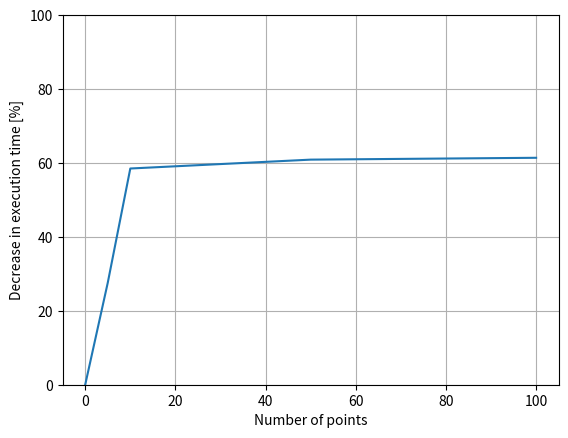
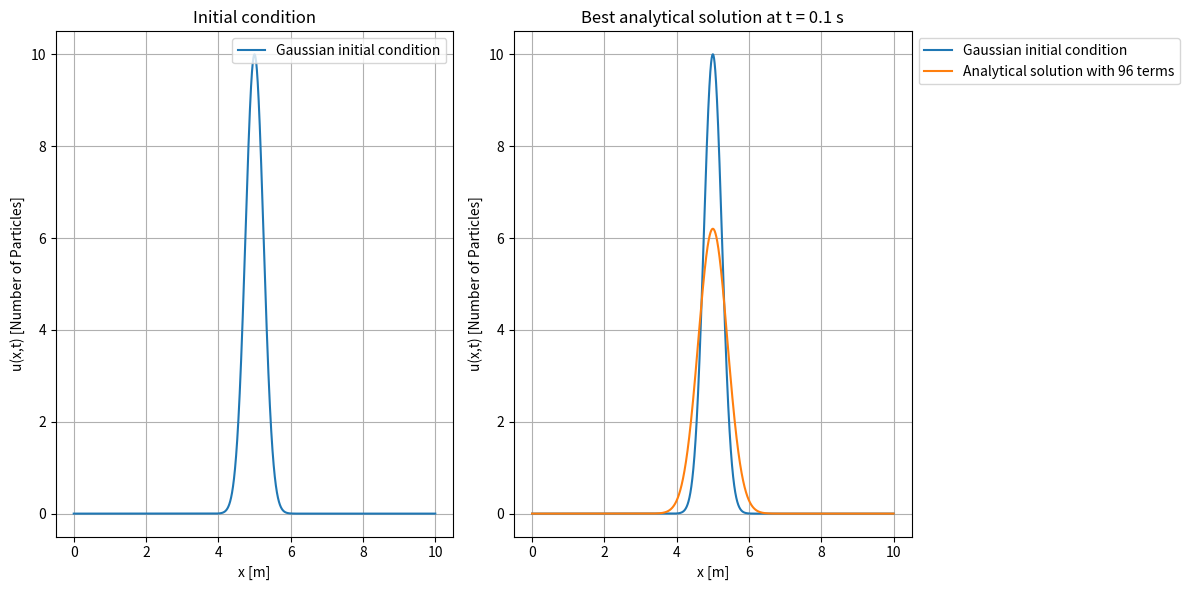
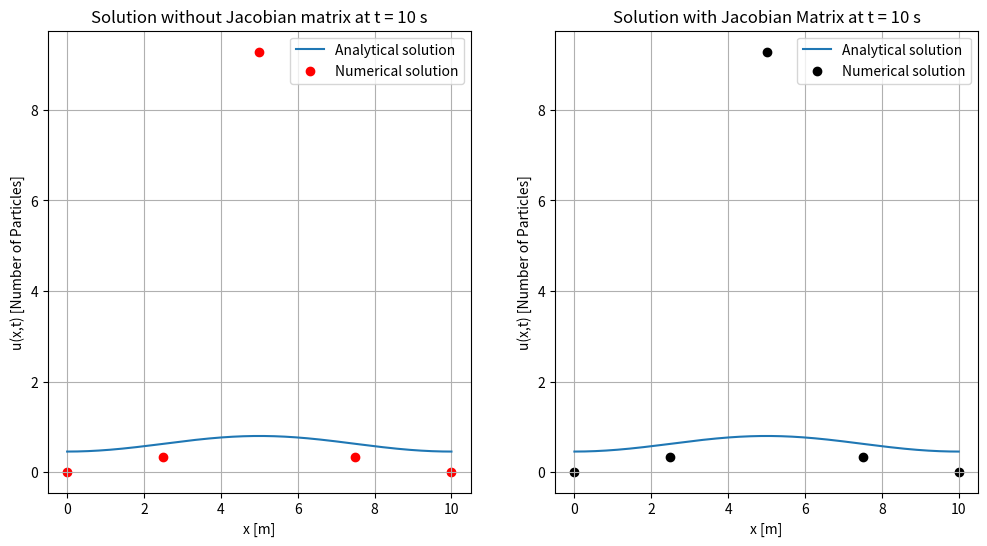

These charts were generated, in order, by the following Python code:
#!/usr/bin/env python
# coding: utf-8

# In[1]:


import sympy as sym
import numpy as np
from scipy.optimize import root
import matplotlib.pyplot as plt

def jacobian(bulk, var_and_lengths_dict, left_boundary, right_boundary, lr_cut, values_dict):
    """
    Analytically constructs the Jacobian matrix for the given system of equations.

    Parameters:
    - bulk: a function that takes indices and returns a sympy expression for equations in a multivariable system.
    - var_and_lengths_dict: a dictionary specifying the number of components for each variable.
    - left_boundary: a function that returns the expression for the left boundary condition.
    - right_boundary: a function that returns the expression for the right boundary condition.
    - lr_cut: a dictionary where the first element is a list of the left boundary condition lengths for each variable,
      and the second is a list of the right boundary condition lengths for each variable.
    - values_dict: a dictionary containing the values to substitute into the Jacobian matrix.

    Returns:
    - jac: A list containing the analytical Jacobian matrix and the Jacobian matrix with substituted values.
    """
    # Generate symbols for all variables in the variable vectors
    variable_vectors = {var: [sym.symbols(f'{var}{i}') for i in range(var_and_lengths_dict[var])] 
                        for var in var_and_lengths_dict}
    
    # Flatten the list of all variable vectors with their components
    all_components = [component for components in variable_vectors.values() for component in components]
    
    all_derivatives = []

    # Adding the left boundary condition derivatives
    if left_boundary:
        left_derivatives = left_boundary(variable_vectors)
        for derivative in left_derivatives:
            all_derivatives.append([sym.diff(derivative, component) for component in all_components])

    # Adding bulk function derivatives, taking into account the lr_cut
    for var, components in variable_vectors.items():
        left_cut = lr_cut[0][var]
        right_cut = lr_cut[1][var]
        
        for i in range(left_cut, len(components) - right_cut):
            func = bulk(var, i, variable_vectors)
            
            func_derivatives = []
            
            for component in all_components:
                derivative = sym.diff(func, component)
                func_derivatives.append(derivative)
            
            all_derivatives.append(func_derivatives)

    # Adding the right boundary condition derivatives
    if right_boundary:
        right_derivatives = right_boundary(variable_vectors)
        for derivative in right_derivatives:
            all_derivatives.append([sym.diff(derivative, component) for component in all_components])

    # Creating a Jacobian matrix based on the derivatives. This is unsorted
    unsorted_jacobian = sym.Matrix(all_derivatives)
    
    # Create a list of individual variable lengths
    variable_lengths = list(var_and_lengths_dict.values())
    
    def move_down(matrix, variable_lengths):
        """
        Correctly arranges the upper rows (boundary conditions).

        Parameters:
        - matrix: the unsorted Jacobian matrix.
        - variable_lengths: list of lengths of variables.

        Returns:
        - Matrix with the upper rows properly arranged.
        """
        shift_values = []
        for i, num in enumerate(variable_lengths):
            if i == 0:
                shift_values.append(0)
            else:
                shift_values.append((len(variable_lengths) - i - 1) + sum(variable_lengths[:i]) - i - 1)

        shift_values.pop(0)

        for positions in shift_values:
            if len(matrix) < 2:
                return matrix

            row_to_move = matrix.row(1)
            matrix.row_del(1)
            new_index = min(1 + positions, len(matrix) - 1)
            matrix = matrix.row_insert(new_index, row_to_move)

        return matrix
    
    # Creating a Jacobian matrix with sorted upper rows
    upper_arranged_jacobian = sym.Matrix(move_down(unsorted_jacobian, variable_lengths))
    
    def move_up(matrix, variable_lengths):
        """
        Correctly arranges the lower rows (boundary conditions).

        Parameters:
        - matrix: the upper-arranged Jacobian matrix.
        - variable_lengths: list of lengths of variables.

        Returns:
        - Matrix with the lower rows properly arranged.
        """
        variable_lengths = variable_lengths[::-1]
        shift_values = []
        for i, num in enumerate(variable_lengths):
            if i == 0:
                shift_values.append(0)
            else:
                shift_values.append((len(variable_lengths) - i - 1) + sum(variable_lengths[:i]) - 1)

        shift_values.pop(0)
        
        for positions in shift_values:
            if len(matrix) < 2:
                return matrix

            row_to_move = matrix.row(-2)
            matrix.row_del(-2)
            new_index = min(-1 - positions, len(matrix))
            matrix = matrix.row_insert(new_index, row_to_move)

        return matrix

    # Creating the final analytically calculated Jacobian matrix
    jacobian = sym.Matrix(move_up(upper_arranged_jacobian, variable_lengths))
    
    def insert_values(values_dict, matrix):
        """
        Inserts values into the matrix.

        Parameters:
        - values_dict: dictionary containing values to substitute into the matrix.
        - matrix: the Jacobian matrix with symbolic variables.

        Returns:
        - Numpy array of the Jacobian matrix with substituted values.
        """
        symbols = list(matrix.free_symbols)
        lambdified_func = sym.lambdify(symbols, matrix, 'numpy')
        matrix_np = lambdified_func(**values_dict)
        return matrix_np
    
    # Substituting the values into the Jacobian matrix
    jacobian_values = insert_values(values_dict, jacobian)
    
    # The output of our function, a list with the analytical and value-substituted Jacobian matrix
    jac = [jacobian, jacobian_values]
    
    def print_red(text):
        """
        Prints text in red

        Parameters:
        - text: the text to be printed in red.
        """
        print("\033[31m" + text + "\033[0m")  # 31 is the ANSI color code for red

    # Error notification if the Jacobian is incorrectly formed
    if not np.all(np.diagonal(jacobian_values)):
        print_red("WARNING! Zeros on the diagonal.")
    if jacobian.shape[0] != jacobian.shape[1]:
        print_red("WARNING! Jacobian is not a square matrix.")
    
    return jac

# Defining the bulk and boundary functions
def bulk(var, i, vars):
    u = vars['u']
    D, dt, dx, u_old = sym.symbols('D dt dx u_old')
    if var == 'u':
        return D * (u[i - 1] - 2 * u[i] + u[i + 1]) * dt / dx**2 + u_old - u[i]

def left_boundary(vars):
    u0 = vars['u'][0]
    u1 = vars['u'][1]
    dx = sym.symbols('dx')
    return [(u1 - u0) / dx**2]

def right_boundary(vars):
    u_n = vars['u'][-1]
    u_nn = vars['u'][-2]
    dx = sym.symbols('dx')
    return [(-u_n + u_nn) / dx**2]

# Number of primary variables, left, right cut values and other variables values
var_and_lengths_dict = {'u': 5}
lr_cut = [{'u': 1}, {'u': 1}]
values_dict = {'D': 0.5, 'dt': 0.5, 'dx': 10/4}

# Generating the analytical Jacobian matrix of our problem
jacobian = jacobian(bulk, var_and_lengths_dict, left_boundary, right_boundary, lr_cut, values_dict)

# Function outputs
jacobian[0]
# jacobian[1]


# In[2]:


# Preparing the function for the root solver
def fun(u):
    u_xx = np.zeros(Nx)
    u_xx[0] = (u[1] - u[0]) / dx**2 # Left boundary condition
    u_xx[-1] = (- u[-1] + u[-2]) / dx**2 # Right boundary condition
    for i in range(1, Nx - 1): # Diferential scheme for the points in the middle (bulk function)
        u_xx[i] = (u[i + 1] - 2 * u[i] + u[i - 1]) / dx**2 
    return u - u0 - dt * D * u_xx # There is a 0 on the other side of the equation


# In[3]:


import sympy as sym
import numpy as np
from scipy.optimize import root
import matplotlib.pyplot as plt
import timeit


L = 10 # Lenght
D = 0.5 # Diffusion coefficient
T = 100 # Whole time
Nx = 5 # Discretisation of space
dt = 0.5 # Time step

dx = L / (Nx - 1) # Space step
x = np.linspace(0, L, Nx, endpoint=True) # Space points x values

A = 10.0  # Max particle number
mu = 5  # Center of distrobution
sigma = 0.25  # Standard deviation
initial_u0 = A * np.exp(-0.5 * ((x - mu) / sigma)**2) # To reset when the other function is called
u0 = A * np.exp(-0.5 * ((x - mu) / sigma)**2)

def jac(u):
    return jacobian[1]


# In[4]:


import timeit
def solution_root(our_jac, u0):
    t = 0
    solution = [u0.copy()]  # Saving the results
    times = [t]  # Saving the times

    while t < T:
        if our_jac:
            sol = root(fun, u0, jac=jac)
        else:
            sol = root(fun, u0)
        u0 = sol.x
        t += dt  # New iteration
        solution.append(u0.copy())  # Save the solution of an iteration
        times.append(t)  # Save the time of the iteration
    
    return solution, times


# In[5]:


time_without_jac = timeit.timeit(lambda: solution_root(our_jac=False, u0=initial_u0.copy()), number=2)
time_with_jac = timeit.timeit(lambda: solution_root(our_jac=jac, u0=initial_u0.copy()), number=2)
print(f"Time without Jacobian matrix argument: {time_without_jac:.4f} [s]")
print(f"Time with Jacobian Matrix argument: {time_with_jac:.4f} [s]")
print(f"The differance is {(time_with_jac - time_without_jac):.4f} [s] or {((time_with_jac - time_without_jac)/time_without_jac)*100:.4f}% faster/slower (- faster with jac, + slower with jac)")


# In[6]:


x1 = [0,5, 10, 50, 100]
ybz = [0,0.0373, 0.0714, 0.7377, 2.3704]
yz = [0,0.024, 0.03, 0.2882, 0.9147]
yproc = [0,27.59, 58.5, 60.9, 61.4]


#plt.plot(x1, ybz, label=f'Time without Jacobian', linewidth=2, color='red')
#plt.plot(x1, yz, label=f'Time with Jacobian', linewidth=2, color='black')
#plt.xlabel(f'Number of points')
#plt.ylabel(f'Time for execution [s]')
#plt.fill_between(x1, ybz, yz, color='green', interpolate=True, label=f'Time saved')
#plt.legend()
#plt.grid(True)

plt.plot(x1, yproc)
plt.ylim(0, 100)
plt.xlabel(f'Number of points')
plt.ylabel(f'Decrease in execution time [%]')
plt.grid(True)

plt.show()


# In[7]:


solution_without_jac, _ = solution_root(False, initial_u0.copy())
solution_with_jac, _ = solution_root(True, initial_u0.copy())

# Comparing the results
differance = np.linalg.norm(solution_without_jac[-1] - solution_with_jac[-1])
print(f"The difference in final results: {differance:.4e}")

# Calculating the entire differance
entire_differance = 0
for i, j in zip(solution_without_jac, solution_with_jac):
    entire_differance += np.linalg.norm(abs(i - j))

print(f"The entire difference: {entire_differance:.4e}")


# ANALYTICAL SOLUTION

# In[8]:


import numpy as np
from scipy.integrate import simpson as simps
import matplotlib.pyplot as plt
from matplotlib.animation import FuncAnimation

L = 10
D = 0.5
T = 100
points = 100000+1
dt = 1
anal_dx = L / (points - 1)
anal_x = np.linspace(0, L, points, endpoint=True)

A = 10.0
mu = L / 2
sigma = 0.25

# Initial condition
anal_init_u0 = A * np.exp(-0.5 * ((anal_x - mu) / sigma)**2)

# Defining the analytical solution depending on the number of series components(suma argument)
def analytical_solution(x, t, L, D, suma, points):
    equation = 0
    point_array = np.linspace(0, L, points, endpoint=True)
    u0 = 10.0 * np.exp(-0.5 * ((x - mu) / sigma)**2)
    C_0 = simps(y=u0, x=point_array) / L
    for n in range(1, suma + 1):
        cos_component = np.cos(n * np.pi * point_array / L)
        integrand = u0 * cos_component
        C_n = 2 * simps(y=integrand, x=point_array) / L
        en = C_n * np.cos(n * np.pi * x / L) * np.exp(-D * (n * np.pi / L) ** 2 * t)
        equation += en
    equation += C_0
    return equation


# Initial values
limit = 10**-12
number_of_components = 95
difference = np.inf

# While loop for seeking the number components, where the differance from the initial condition is less than the 12th decimal point.
while difference > limit:
    solution = analytical_solution(anal_x, 0, L, D, number_of_components, points)
    difference = np.max(np.abs(solution - anal_init_u0))
    
    # Real-Time writting of iteration
    print(f"Iteration: {number_of_components}")
    print(f"Difference: {difference:.12f}")
    
    number_of_components += 1

# The output ends
print(f"Converges with the following number of components : {number_of_components}")

solution = analytical_solution(anal_x, 0.1, L, D, 95, points)

fig, axs = plt.subplots(1, 2, figsize=(12, 6))

# Plotting the initial condition
axs[0].plot(anal_x, anal_init_u0, label='Gaussian initial condition')
axs[0].set_xlabel('x [m]')
axs[0].set_ylabel('u(x,t) [Number of Particles]')
axs[0].set_title('Initial condition')
axs[0].legend(loc='upper right')
axs[0].grid(True)

# Plotting
axs[1].plot(anal_x, anal_init_u0, label='Gaussian initial condition')
axs[1].plot(anal_x, solution, label=f'Analytical solution with {number_of_components} terms')
axs[1].set_xlabel('x [m]')
axs[1].set_ylabel('u(x,t) [Number of Particles]')
axs[1].set_title('Best analytical solution at t = 0.1 s')
axs[1].legend(bbox_to_anchor=(1, 1))
axs[1].grid(True)

plt.tight_layout()
plt.show()

# Values at specific points
x_val = [0, 2.5, 5, 7.5, 10]

# Gathering solutions
specific_solutions = {}
for x in x_val:
    index = np.where(np.isclose(anal_x, x))[0][0]
    specific_solutions[x] = solution[index]

# Outputting values
for x, val in specific_solutions.items():
    print(f"Value at x = {x}: {val}")

array_solutions = []
for x, val in specific_solutions.items():
    values = val
    array_solutions.append(val)
    
array_solutions = np.array(array_solutions)


# In[9]:


time = 10
dt = 0.5
index = int(time / dt)


solution = analytical_solution(anal_x, time, L, D, number_of_components, points)
# Values at specific points
x_val = [0, 2.5, 5, 7.5, 10]

# Gathering results
#specific_solutions = {}
#for x in x_val:
 #   index = np.where(np.isclose(anal_x, x))[0][0]
  #  specific_solutions[x] = solution[index]

#array_solutions = []
#for x, val in specific_solutions.items():
 #   value = val
  #  array_solutions.append(val)
    
#array_solutions = np.array(array_solutions)


with_jac = 0
without_jac = 0
t = np.linspace(0, time, 10, endpoint=True)
# Differences
for t_i in t:
    t_index = int(t_i/dt)
    anal_solution = analytical_solution(anal_x, t_i, L, D, number_of_components, points)
    specific_solutions = {}
    for x in x_val:
        ind = np.where(np.isclose(anal_x, x))[0][0]
        specific_solutions[x] = anal_solution[ind]

    solutions = []
    for x, val in specific_solutions.items():
        values = val
        solutions.append(val)
        array_solutions = np.array(array_solutions)
    for i, j, k in zip(solution_with_jac[t_index], solution_without_jac[t_index], array_solutions):
        with_jac += np.linalg.norm(abs(i - k))
        without_jac += np.linalg.norm(abs(j - k))

print(f'Jac {with_jac}')
print(f'Without jac {without_jac}')
print(f'Difference {with_jac-without_jac} + bigger with jac, - bigger without jac oz. {100*((with_jac-without_jac)/without_jac)}%')

print(f'With jac values: {solution_with_jac[index]}')
print(f'Without jac values: {solution_without_jac[index]}')
print(f'Analytical solutions at t = {time} are: {array_solutions}')

fig, axs = plt.subplots(1, 2, figsize=(12, 6))

axs[0].plot(anal_x, solution, label=f'Analytical solution')
axs[0].scatter(x_val, solution_with_jac[index], label=f'Numerical solution', color='red')
axs[0].set_xlabel('x [m]')
axs[0].set_ylabel('u(x,t) [Number of Particles]')
axs[0].set_title(f'Solution without Jacobian matrix at t = {time} s')
axs[0].legend(loc='best')
axs[0].grid(True)

axs[1].plot(anal_x, solution, label=f'Analytical solution')
axs[1].scatter(x_val, solution_without_jac[index], label=f'Numerical solution', color='black')
axs[1].set_xlabel('x [m]')
axs[1].set_ylabel('u(x,t) [Number of Particles]')
axs[1].set_title(f'Solution with Jacobian Matrix at t = {time} s')
axs[1].legend(loc='best')
axs[1].grid(True)

plt.show()
